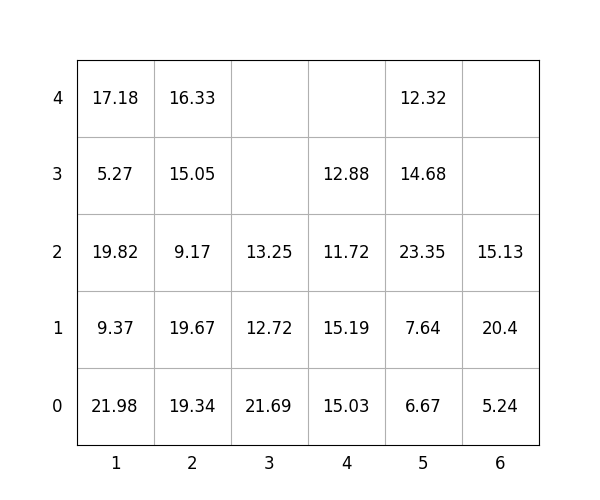

The table this chart was drawn from, first rows:
idx, loc_x, loc_y, loc_z, weight, group, score, seq, reloc, size(ft)
1, 1, 0, 0, 21.98, 0, 21.98, 0, 0, 20
2, 4, 0, 0, 15.03, 0, 15.03, 0, 0, 20
3, 3, 0, 0, 21.69, 1, 121.7, 0, 0, 20
4, 2, 0, 0, 19.34, 0, 19.34, 0, 0, 20
5, 2, 0, 1, 19.67, 2, 219.7, 0, 0, 20
6, 3, 0, 1, 12.72, 2, 212.7, 1, 0, 20
7, 4, 0, 1, 15.19, 1, 115.2, 2, 0, 20
8, 1, 0, 1, 9.37, 1, 109.4, 3, 0, 20
9, 4, 0, 2, 11.72, 2, 211.7, 4, 0, 20
10, 1, 0, 2, 19.82, 1, 119.8, 5, 0, 20
11, 5, 0, 0, 6.67, 0, 6.67, 6, 0, 20
12, 5, 0, 1, 7.64, 0, 7.64, 7, 0, 20
13, 5, 0, 2, 23.35, 0, 23.35, 8, 0, 20
14, 2, 0, 2, 9.17, 3, 309.2, 9, 0, 20
15, 1, 0, 3, 5.27, 2, 205.3, 10, 0, 20
16, 5, 0, 3, 14.68, 1, 114.7, 11, 0, 20
17, 2, 0, 3, 15.05, 3, 315.1, 12, 0, 20
18, 1, 0, 4, 17.18, 2, 217.2, 13, 0, 20
19, 5, 0, 4, 12.32, 2, 212.3, 14, 0, 20
20, 4, 0, 3, 12.88, 2, 212.9, 15, 0, 20
21, 6, 0, 0, 5.24, 0, 5.24, 16, 0, 20
22, 6, 0, 1, 20.4, 0, 20.4, 17, 1.0, 20
23, 2, 0, 4, 16.33, 3, 316.3, 18, 0, 20
24, 6, 0, 2, 15.13, 0, 15.13, 19, 1.0, 20
25, 3, 0, 2, 13.25, 2, 213.2, 20, 0, 20
